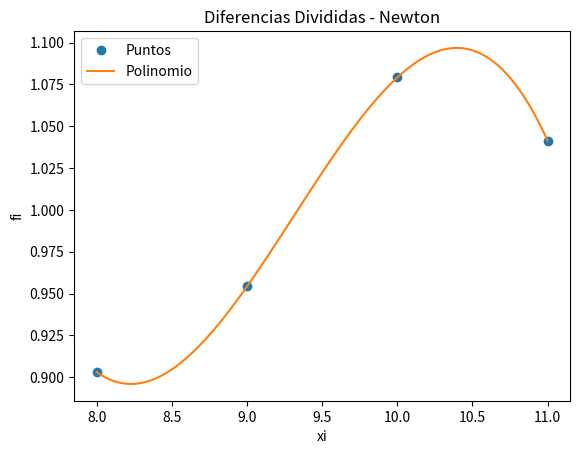

Here is the Python script that generated this plot:
import numpy as np
import sympy as sym
import matplotlib.pyplot as plt

# INGRESO , Datos de prueba
xi = np.array([8, 9, 10, 11])
fi = np.array([0.9030900, 0.9542425, 1.0791812, 1.0413927])

# PROCEDIMIENTO

# Tabla de Diferencias Divididas Avanzadas
titulo = ['i   ','xi  ','       fi  ']
n = len(xi)
ki = np.arange(0,n,1)
tabla = np.concatenate(([ki],[xi],[fi]),axis=0)
tabla = np.transpose(tabla)

# diferencias divididas vacia
dfinita = np.zeros(shape=(n,n),dtype=float)
tabla = np.concatenate((tabla,dfinita), axis=1)

# Calcula tabla, inicia en columna 3
[n,m] = np.shape(tabla)
diagonal = n-1
j = 3

while (j < m):
    # Añade título para cada columna
    titulo.append('  F['+str(j-2)+']')

    # cada fila de columna
    i = 0
    paso = j-2 # inicia en 1
    while (i < diagonal):
        denominador = (xi[i+paso]-xi[i])
        numerador = tabla[i+1,j-1]-tabla[i,j-1]
        tabla[i,j] = numerador/denominador
        i = i+1
    diagonal = diagonal - 1
    j = j+1

# POLINOMIO con diferencias Divididas
# caso: puntos equidistantes en eje x
dDividida = tabla[0,3:]
n = len(dfinita)

# expresión del polinomio con Sympy
x = sym.Symbol('x')
polinomio = fi[0]
for j in range(1,n,1):
    factor = dDividida[j-1]
    termino = 1
    for k in range(0,j,1):
        termino = termino*(x-xi[k])
    polinomio = polinomio + termino*factor

# simplifica multiplicando entre (x-xi)
polisimple = polinomio.expand()

# polinomio para evaluacion numérica
px = sym.lambdify(x,polisimple)

# Puntos para la gráfica
muestras = 101
a = np.min(xi)
b = np.max(xi)
pxi = np.linspace(a,b,muestras)
pfi = px(pxi)

# SALIDA
print("\t\t\tUNIVERSIDAD DE LAS FUERZAS ARMADAS ESPE-L\n")
print ('Interpolacion de Newton\n')
np.set_printoptions(precision = 6)
print('Tabla Diferencia Dividida')
print([titulo])
print(tabla)
print('polinomio: ')
print(polinomio)
print('polinomio simplificado: ' )
print(polisimple)

# Gráfica
plt.plot(xi,fi,'o', label = 'Puntos')
##for i in range(0,n,1):
##    plt.axvline(xi[i],ls='--', color='yellow')
plt.plot(pxi,pfi, label = 'Polinomio')
plt.legend()
plt.xlabel('xi')
plt.ylabel('fi')
plt.title('Diferencias Divididas - Newton')
plt.show()
